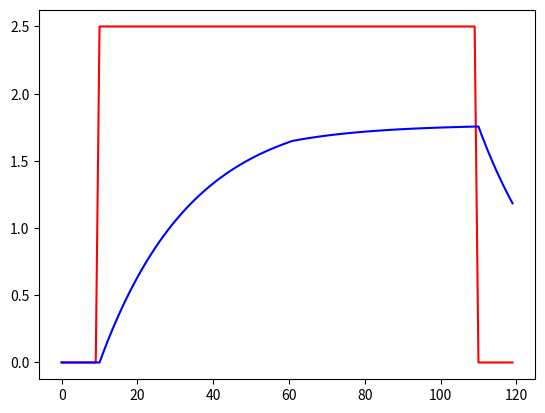

Source code (Python):
# ---------------------------------------------------------------------------------------------------
# Copyright (c) 2025 by Oliver Bründler
# All rights reserved.
# Authors: Oliver Bruendler
# ---------------------------------------------------------------------------------------------------

# Schematic:
# 
#          Vin
#           |
#           R1
#           |
#           +-------- Vout
#           |   |
#           C   R2 (variable)
#           |   |
#           +-+-+
#             |
#           Ground

# ---------------------------------------------------------------------------------------------------
# Imports
# ---------------------------------------------------------------------------------------------------
import numpy as np
from matplotlib import pyplot as plt

# ---------------------------------------------------------------------------------------------------
# Implementation
# ---------------------------------------------------------------------------------------------------
# Class definition
class Plant:

    # Constants
    C_FIX = 100.0e-9
    R1_FIX = 330
    R2_INIT = 1.0e3

    def __init__(self, dt : float):
        """ 
        Constructor for the Plant class.

        Args:
            dt (float): Time step for the simulation in seconds.
        """
        self._c_charge = 0
        self._r2 = self.R2_INIT
        self._dt = dt

    def simulate(self, v_in : float) -> float:
        """ 
        Simulate one time- step of the plant model.

        Args:
            v_in (float): Input voltage to the plant.
        Returns:
            float: Output voltage of the plant.
        """
        #The voltage over R2/C is given by the charge in the capacitor and its capacitance
        v_c_r2 = self._c_charge / self.C_FIX

        # The current in R1 is given by the voltage over R1 and its resistance
        i_r1 = (v_in - v_c_r2)/self.R1_FIX

        # The current in R2 is given by the voltage over R2 and its resistance
        i_r2 = v_c_r2 / self._r2

        # Calculate the change in charge in the capacitor
        self._c_charge += (i_r1-i_r2)*self._dt

        # Return output voltage
        return v_c_r2

    def set_r2(self, value : float):
        """
        Set the resistance R2 to a new value.
        
        Args:
            value (float): New resistance value for R2.
        """
        self._r2 = value

# Main functio nto try out the model
if __name__ == "__main__":
    p = Plant(1.0e-6)

    input = np.concatenate([np.zeros(10), np.ones(100)*2.5, np.zeros(10)])
    output = np.zeros_like(input)

    for i, ix in enumerate(input):
        output[i] = p.simulate(ix)

        if i == 60:
            p.set_r2(800)

    plt.plot(input, color="r")
    plt.plot(output, color="b")
    plt.show()


